Photos from the image-classification dataset "image_classifier" in the GitHub repository dokkev/Whisker-Based-Tactile-Sensing-and-Shape-Classification. Its 4 classes are: baseball, concave shape, convex shape, tennis ball.

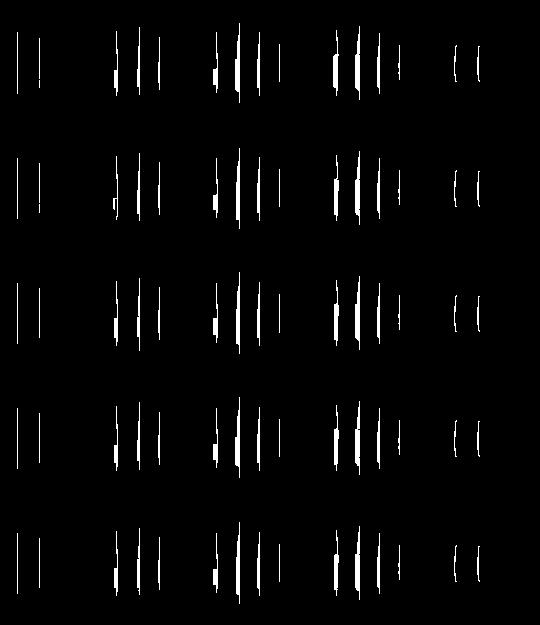
Label: concave shape

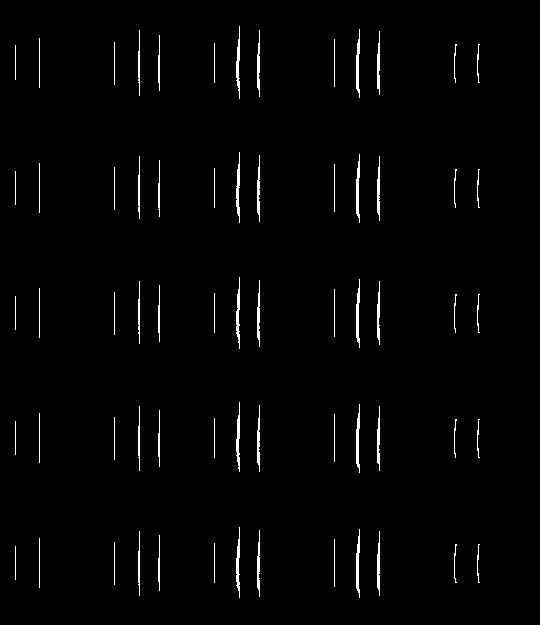
Label: convex shape

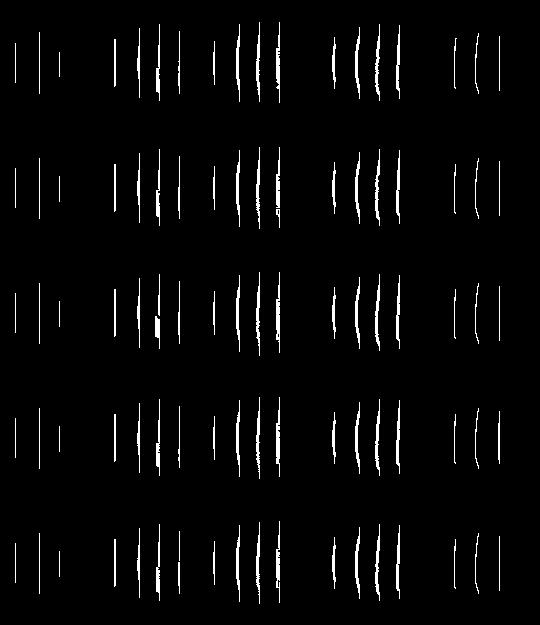
Label: convex shape

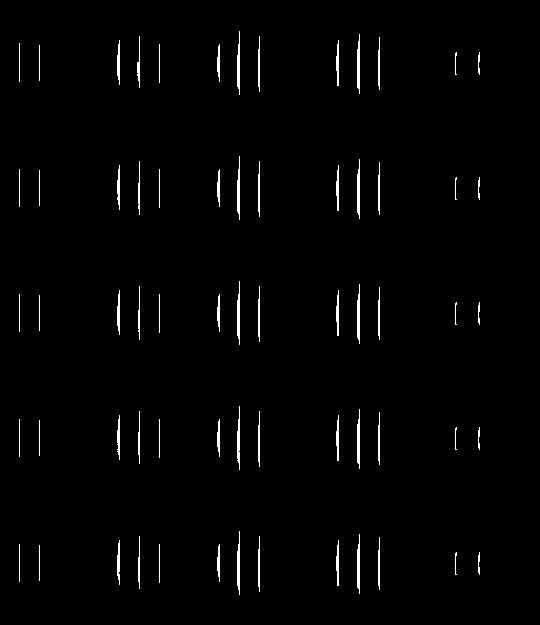
Label: convex shape

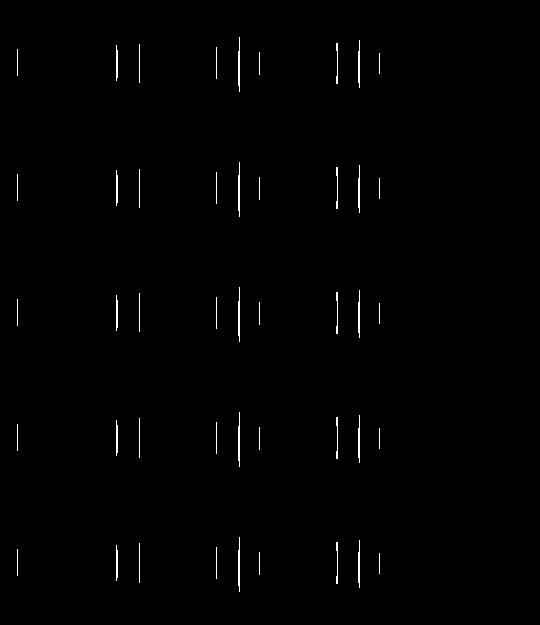
Label: concave shape

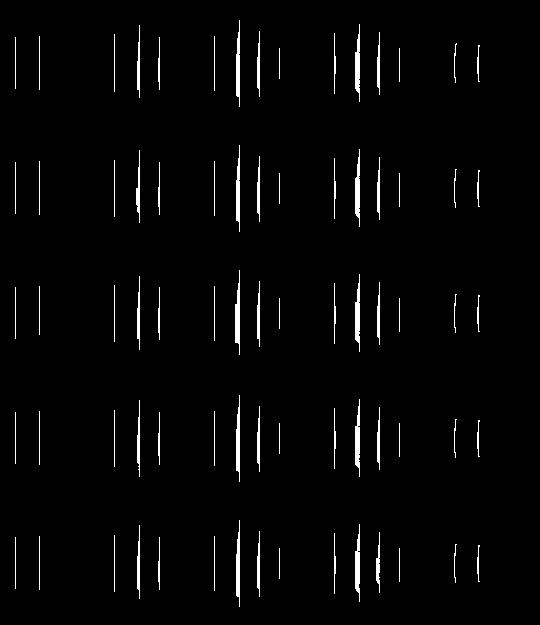
Label: concave shape
